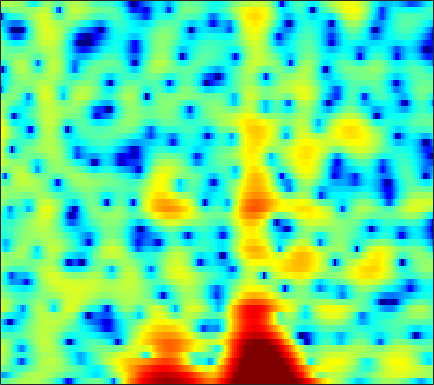

The data file committed next to this chart (first rows):
-2.1875, -1.9865, -1.5993, -1.123, -0.73596, -0.19576, 0.33232, 0.70868, 1.1549, 1.5231, 1.8169, 1.9791, 2.1397, 2.238, 2.2571, 2.2057, 2.0677, 1.9001, 1.5993, 1.2242, 0.73965, 0.30072, -0.39937, -1.255
-9.672, -10.46, -10.1, -8.411, -6.91, -5.07, -3.47, -2.461, -1.337, -0.4209, 0.3283, 0.7993, 1.322, 1.733, 1.977, 2.221, 2.373, 2.428, 2.426, 2.333, 2.155, 1.964, 1.637, 1.226
-0.543, -0.9721, -1.504, -2.028, -2.403, -2.861, -3.239, -3.456, -3.609, -3.551, -3.233, -2.842, -2.173, -1.406, -0.8221, -0.08138, 0.5786, 1.007, 1.475, 1.824, 2.056, 2.154, 2.189, 2.121
2.416, 1.745, 0.7106, -0.5235, -1.601, -3.325, -5.48, -7.516, -11.07, -15.14, -14.42, -11.2, -7.529, -4.83, -3.256, -1.572, -0.2514, 0.5456, 1.396, 2.02, 2.457, 2.67, 2.814, 2.803
3.014, 2.376, 1.426, 0.3852, -0.4301, -1.525, -2.566, -3.257, -3.963, -4.343, -4.35, -4.127, -3.55, -2.761, -2.099, -1.196, -0.3412, 0.2406, 0.9053, 1.421, 1.786, 1.952, 2.027, 1.94
3.647, 2.941, 1.86, 0.586, -0.5283, -2.273, -4.404, -6.328, -9.379, -12.18, -11.78, -9.585, -6.585, -4.132, -2.633, -1.01, 0.2666, 1.026, 1.819, 2.36, 2.675, 2.759, 2.675, 2.377
2.074, 1.642, 0.9648, 0.1642, -0.5304, -1.569, -2.733, -3.644, -4.723, -5.305, -5.091, -4.42, -3.142, -1.755, -0.7726, 0.3993, 1.371, 1.946, 2.538, 2.899, 3.038, 2.991, 2.704, 2.16
-1.908, -1.978, -2.134, -2.321, -2.452, -2.572, -2.611, -2.572, -2.414, -2.124, -1.699, -1.294, -0.6753, -0.00791, 0.4901, 1.116, 1.674, 2.029, 2.389, 2.607, 2.661, 2.604, 2.371, 1.964
-5.649, -6.096, -6.784, -7.345, -7.525, -7.287, -6.572, -5.848, -4.788, -3.728, -2.709, -1.99, -1.091, -0.2558, 0.3182, 1.013, 1.599, 1.972, 2.378, 2.66, 2.817, 2.855, 2.799, 2.618
-6.744, -8.601, -12.28, -19.18, -34.77, -18.56, -12.7, -10.17, -7.793, -6.031, -4.552, -3.556, -2.339, -1.224, -0.4541, 0.4652, 1.257, 1.738, 2.26, 2.639, 2.875, 2.973, 3.009, 2.964
-1.183, -2.18, -3.588, -4.917, -5.774, -6.54, -7.052, -7.417, -7.931, -8.26, -7.846, -6.832, -4.898, -2.89, -1.547, -0.03508, 1.086, 1.718, 2.274, 2.539, 2.572, 2.464, 2.226, 1.98
3.868, 3.246, 2.322, 1.291, 0.4059, -0.9563, -2.589, -4.114, -6.793, -10.38, -12.39, -9.952, -5.93, -2.859, -1.14, 0.5408, 1.677, 2.194, 2.48, 2.263, 1.502, 0.5049, -1.538, -4.604
3.219, 2.773, 2.088, 1.334, 0.7302, -0.1268, -0.9897, -1.6, -2.292, -2.757, -2.884, -2.709, -2.177, -1.463, -0.8955, -0.187, 0.353, 0.6287, 0.7758, 0.6116, 0.1115, -0.4965, -1.588, -2.785
1.193, 0.7507, 0.08614, -0.602, -1.11, -1.768, -2.371, -2.765, -3.172, -3.416, -3.473, -3.403, -3.127, -2.683, -2.288, -1.706, -1.11, -0.7052, -0.2471, 0.1234, 0.3819, 0.5195, 0.6596, 0.819
-0.5336, -1.238, -2.24, -3.272, -4.004, -4.858, -5.587, -6.047, -6.572, -6.984, -7.209, -7.209, -6.844, -6.05, -5.228, -3.962, -2.686, -1.782, -0.7022, 0.2201, 0.9942, 1.481, 2.031, 2.484
-1.975, -3.387, -5.603, -8.116, -9.886, -11.29, -11.38, -11.16, -11.21, -12.11, -14.24, -16.94, -19.85, -14.65, -10.67, -6.841, -4.028, -2.378, -0.6136, 0.7603, 1.833, 2.468, 3.132, 3.605
-1.314, -3.041, -5.993, -10.04, -13.78, -15.73, -12.85, -11.02, -9.636, -9.229, -9.428, -9.605, -9.262, -7.796, -6.171, -3.925, -1.91, -0.6158, 0.8313, 1.979, 2.856, 3.35, 3.801, 4.032
1.064, 0.2174, -0.939, -2.027, -2.724, -3.318, -3.542, -3.53, -3.379, -3.158, -2.938, -2.734, -2.336, -1.8, -1.324, -0.587, 0.2081, 0.8112, 1.545, 2.187, 2.684, 2.941, 3.085, 2.989
2.034, 1.619, 1.064, 0.6231, 0.3712, 0.1168, -0.02093, -0.07815, -0.1284, -0.1739, -0.2329, -0.3164, -0.4601, -0.6143, -0.7049, -0.7249, -0.6055, -0.3877, 0.08981, 0.674, 1.225, 1.549, 1.771, 1.675
1.274, 0.7847, 0.3138, 0.1782, 0.2845, 0.5782, 0.9311, 1.165, 1.367, 1.367, 1.141, 0.7865, -0.005137, -1.204, -2.394, -4.371, -6.099, -6.2, -4.429, -2.144, -0.2581, 0.7733, 1.688, 2.099
-3.954, -6.209, -8.515, -7.372, -5.243, -2.678, -0.8094, 0.204, 1.116, 1.585, 1.62, 1.381, 0.6381, -0.6491, -2.068, -4.677, -7.486, -7.838, -5.098, -2.072, 0.1469, 1.339, 2.413, 3.015
-6.256, -8.044, -9.732, -8.758, -6.923, -4.539, -2.631, -1.534, -0.4489, 0.285, 0.6957, 0.8125, 0.7761, 0.5409, 0.2971, -0.01148, -0.1385, -0.07363, 0.2708, 0.8082, 1.393, 1.777, 2.159, 2.344
-4.231, -4.421, -4.421, -4.138, -3.736, -3.018, -2.229, -1.647, -0.9342, -0.338, 0.1561, 0.4425, 0.7413, 0.9575, 1.089, 1.236, 1.373, 1.48, 1.624, 1.756, 1.846, 1.862, 1.795, 1.601
-3.966, -3.811, -3.574, -3.284, -3.021, -2.592, -2.094, -1.689, -1.136, -0.5925, -0.08678, 0.281, 0.7189, 1.124, 1.393, 1.71, 1.967, 2.131, 2.284, 2.347, 2.293, 2.17, 1.868, 1.406
-4.154, -4.066, -4.091, -4.057, -3.949, -3.636, -3.117, -2.656, -1.991, -1.324, -0.7144, -0.2777, 0.2822, 0.8269, 1.234, 1.777, 2.282, 2.601, 2.929, 3.102, 3.1, 2.963, 2.583, 1.958
-3.774, -4.558, -6.133, -7.967, -8.815, -8.278, -6.514, -5.167, -3.776, -2.868, -2.315, -2.051, -1.665, -1.056, -0.3569, 0.7317, 1.862, 2.616, 3.426, 3.973, 4.221, 4.206, 3.917, 3.296
-1.54, -2.934, -5.551, -9.548, -12.42, -10.92, -7.294, -5.477, -4.162, -3.986, -4.906, -6.444, -9.75, -10.76, -7.481, -3.082, -0.02238, 1.65, 3.224, 4.235, 4.773, 4.913, 4.773, 4.287
0.9765, 0.3537, -0.5437, -1.337, -1.758, -1.994, -1.962, -1.911, -2.022, -2.472, -3.423, -4.415, -5.769, -5.88, -4.659, -2.382, -0.2691, 0.9678, 2.188, 2.957, 3.349, 3.418, 3.246, 2.82
1.673, 1.372, 0.9939, 0.675, 0.4902, 0.3253, 0.211, 0.1407, 0.01753, -0.1242, -0.32, -0.4426, -0.5013, -0.3786, -0.1694, 0.2402, 0.6867, 0.9871, 1.267, 1.344, 1.191, 0.9319, 0.4111, -0.2599
1.311, 0.9961, 0.7184, 0.6479, 0.7054, 0.8791, 1.105, 1.264, 1.442, 1.556, 1.612, 1.618, 1.606, 1.565, 1.524, 1.466, 1.345, 1.206, 0.9101, 0.4469, -0.2495, -0.9488, -2.173, -3.748
-0.9901, -2.051, -2.582, -1.91, -1, 0.2393, 1.281, 1.888, 2.475, 2.816, 2.972, 2.972, 2.839, 2.601, 2.381, 2.033, 1.665, 1.359, 0.8998, 0.3315, -0.4305, -1.215, -2.673, -4.851
-4.535, -10.4, -15.54, -6.388, -3.018, -0.2603, 1.439, 2.291, 2.994, 3.328, 3.327, 3.14, 2.656, 1.953, 1.313, 0.4091, -0.3352, -0.685, -0.8138, -0.7113, -0.5992, -0.6323, -0.8836, -1.388
1.814, 0.8328, 0.1088, 0.1384, 0.4991, 1.125, 1.7, 2.02, 2.258, 2.254, 1.93, 1.458, 0.4656, -1.116, -2.781, -5.902, -10.07, -11.71, -8.582, -5.102, -2.792, -1.611, -0.5744, 0.03851
3.989, 3.138, 2.154, 1.367, 0.9405, 0.5992, 0.4761, 0.472, 0.5193, 0.4742, 0.2605, -0.08725, -0.8521, -2.067, -3.292, -5.332, -7.36, -7.863, -6.503, -4.283, -2.355, -1.239, -0.1525, 0.5544
4.045, 2.737, 0.83, -1.146, -2.474, -3.587, -3.614, -3.101, -2.229, -1.467, -0.9394, -0.7226, -0.6646, -0.7591, -0.9071, -1.108, -1.197, -1.097, -0.7335, -0.1603, 0.4724, 0.9077, 1.375, 1.654
3.857, 2.075, -0.9899, -5.331, -10.48, -33.27, -12.49, -8.088, -4.966, -3.14, -2.022, -1.442, -0.8908, -0.4843, -0.2311, 0.106, 0.482, 0.7801, 1.207, 1.62, 1.987, 2.204, 2.373, 2.377
4.704, 3.302, 1.222, -0.9497, -2.455, -3.865, -4.292, -4.139, -3.682, -3.283, -3.003, -2.867, -2.669, -2.413, -2.087, -1.472, -0.7067, -0.09778, 0.6834, 1.351, 1.859, 2.111, 2.25, 2.153
5.911, 4.863, 3.4, 1.942, 0.9165, -0.3025, -1.338, -2.012, -2.862, -3.762, -4.822, -5.782, -7.176, -8.047, -7.744, -6.058, -3.901, -2.387, -0.7029, 0.5794, 1.46, 1.871, 2.106, 1.976
6.277, 5.206, 3.692, 2.126, 0.976, -0.4455, -1.69, -2.5, -3.545, -4.678, -6.215, -7.87, -11.39, -17.63, -17.84, -10.35, -5.641, -3.235, -0.9111, 0.715, 1.8, 2.31, 2.613, 2.498
5.082, 3.718, 1.623, -0.7899, -2.731, -5.16, -6.654, -6.894, -6.541, -6.059, -5.845, -5.822, -5.815, -5.572, -5.035, -3.802, -2.226, -1.017, 0.4235, 1.592, 2.45, 2.879, 3.163, 3.125
3.281, 1.78, -0.7197, -4.066, -7.453, -14.57, -23.07, -15.19, -10.18, -7.639, -6.088, -5.258, -4.339, -3.466, -2.772, -1.764, -0.723, 0.05495, 1.034, 1.875, 2.522, 2.864, 3.124, 3.152
2.442, 1.32, -0.3729, -2.195, -3.61, -5.287, -6.312, -6.555, -6.404, -6.028, -5.631, -5.327, -4.841, -4.111, -3.376, -2.257, -1.05, -0.1839, 0.8591, 1.713, 2.343, 2.662, 2.877, 2.867
2.054, 1.413, 0.6068, -0.1743, -0.7319, -1.464, -2.185, -2.739, -3.548, -4.564, -5.902, -7.069, -8.365, -8.081, -6.633, -4.104, -1.798, -0.3626, 1.139, 2.215, 2.905, 3.181, 3.243, 2.987
-0.8109, -0.772, -0.395, -0.01866, 0.1749, 0.2408, 0.02939, -0.3349, -1.151, -2.487, -4.61, -6.989, -11.7, -12.66, -8.347, -3.773, -0.7302, 0.9115, 2.499, 3.538, 4.11, 4.249, 4.061, 3.412
-14.29, -8.976, -5.157, -2.886, -1.775, -0.7904, -0.2425, -0.07899, -0.1498, -0.498, -1.007, -1.393, -1.679, -1.477, -0.9823, 0.005462, 1.119, 1.894, 2.743, 3.332, 3.628, 3.642, 3.355, 2.672
-8.171, -7.456, -5.947, -4.338, -3.281, -2.099, -1.179, -0.6661, -0.1971, 0.07068, 0.1992, 0.2403, 0.3026, 0.4165, 0.5614, 0.8366, 1.164, 1.436, 1.792, 2.097, 2.289, 2.331, 2.207, 1.862
-7.081, -7.183, -6.357, -4.92, -3.723, -2.252, -1.043, -0.3271, 0.3868, 0.8368, 1.044, 1.069, 0.9503, 0.72, 0.5243, 0.276, 0.1354, 0.1557, 0.3927, 0.8082, 1.279, 1.586, 1.863, 1.934
-16.43, -21.38, -10.93, -5.998, -3.626, -1.389, 0.1504, 0.9849, 1.731, 2.118, 2.168, 1.991, 1.44, 0.5048, -0.4741, -2.11, -3.757, -4.4, -3.698, -1.897, -0.09597, 0.9879, 2.027, 2.613
-4.332, -4.69, -3.899, -2.449, -1.336, -0.04396, 0.9526, 1.518, 2.007, 2.205, 2.104, 1.808, 1.077, -0.2013, -1.633, -4.556, -9.439, -14.23, -9.817, -4.439, -1.207, 0.4047, 1.827, 2.619
-0.4009, -0.6805, -0.8272, -0.7553, -0.5991, -0.3278, -0.03195, 0.1635, 0.3637, 0.4718, 0.4559, 0.3417, 0.0428, -0.4332, -0.899, -1.581, -2.102, -2.187, -1.732, -0.799, 0.2664, 0.9826, 1.696, 2.09
0.05317, -0.4259, -1.022, -1.507, -1.796, -2.077, -2.224, -2.255, -2.167, -1.962, -1.678, -1.434, -1.111, -0.7668, -0.5194, -0.1722, 0.1833, 0.489, 0.9418, 1.436, 1.896, 2.174, 2.406, 2.434
-0.8348, -1.709, -2.907, -4.102, -4.935, -5.853, -6.475, -6.67, -6.566, -6.063, -5.212, -4.403, -3.202, -1.998, -1.13, -0.06639, 0.8795, 1.499, 2.206, 2.771, 3.179, 3.371, 3.467, 3.354
-2.837, -4.258, -6.412, -8.928, -11.01, -13.69, -15.37, -15.68, -15.4, -14.36, -12.2, -10.03, -7.051, -4.396, -2.684, -0.7805, 0.7623, 1.698, 2.691, 3.405, 3.879, 4.086, 4.168, 4.036
-5.229, -6.864, -9.449, -12.83, -16.4, -24.23, -31.14, -25.74, -24.87, -33.05, -22.48, -15.37, -9.596, -5.677, -3.416, -1.056, 0.7227, 1.768, 2.829, 3.566, 4.02, 4.192, 4.216, 4.04
-8.536, -9.268, -9.806, -10.54, -11.28, -12.33, -12.99, -13.06, -12.65, -11.59, -9.728, -7.935, -5.387, -3.044, -1.513, 0.2049, 1.586, 2.406, 3.228, 3.761, 4.007, 4.01, 3.796, 3.366
-22.66, -13.33, -8.675, -6.596, -5.737, -5.071, -4.637, -4.324, -3.842, -3.225, -2.43, -1.752, -0.8008, 0.2025, 0.9231, 1.823, 2.615, 3.113, 3.618, 3.886, 3.861, 3.619, 2.958, 1.867
-1.946, -2.013, -1.586, -0.968, -0.5522, -0.123, 0.1674, 0.3122, 0.4385, 0.5092, 0.5316, 0.5289, 0.5195, 0.5195, 0.587, 0.8366, 1.265, 1.673, 2.216, 2.598, 2.682, 2.473, 1.712, 0.2463
2.516, 2.275, 2.073, 1.973, 1.915, 1.821, 1.669, 1.491, 1.143, 0.6328, -0.1057, -0.8402, -2.093, -3.692, -4.931, -5.91, -5.16, -3.808, -1.943, -0.49, 0.4283, 0.7654, 0.7751, 0.3213
